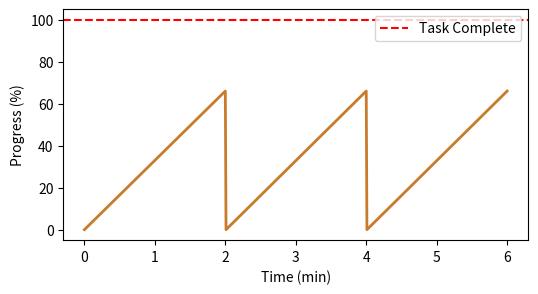

Write Python code to recreate this figure.
import os
import matplotlib.pyplot as plt
fig, ax = plt.subplots(figsize=(6, 3))
t = [0, 2, 2.01, 4, 4.01, 6]
prog = [0, 66, 0, 66, 0, 66]
ax.plot(t, prog, color='#c87b2a', lw=2)
ax.axhline(100, color='r', linestyle='--', label='Task Complete')
ax.set_ylabel('Progress (%)')
ax.set_xlabel('Time (min)')
ax.legend()
out_path = os.environ.get('VISUAL_OUT_PATH', 'out.svg')
fig.savefig(out_path, format='svg', bbox_inches='tight')
plt.close(fig)
